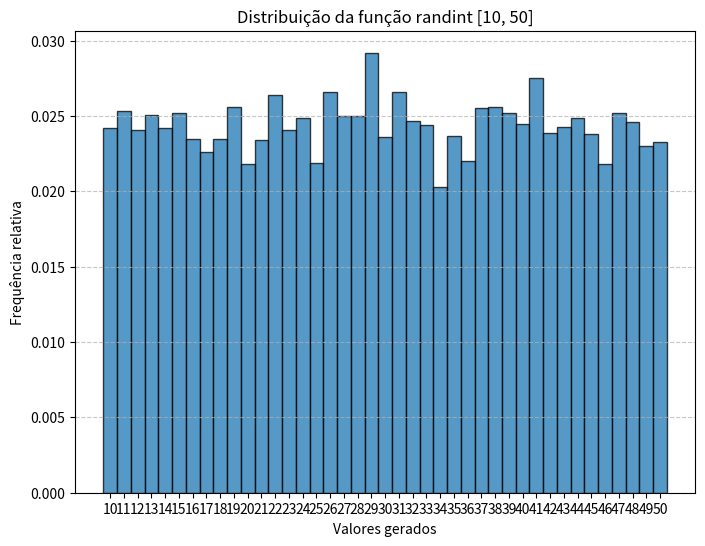

Python code for this plot: (Note: this script raises an exception after producing the figure.)
import numpy as np
import matplotlib.pyplot as plt
import random

# Parâmetros
min_value = 10        # Valor mínimo gerado
max_value = 50        # Valor máximo gerado
num_samples = 10_000  # Quantidade de números gerados

# Gerando valores com randint
samples = [random.randint(min_value, max_value) for _ in range(num_samples)]

# Criando histograma
plt.figure(figsize=(8, 6))
plt.hist(samples, bins=range(min_value, max_value + 2), edgecolor='black', alpha=0.75, density=True, align='left')

# Configurações do gráfico
plt.xlabel("Valores gerados")
plt.ylabel("Frequência relativa")
plt.title(f"Distribuição da função randint [{min_value}, {max_value}]")
plt.xticks(range(min_value, max_value + 1))
plt.grid(axis="y", linestyle="--", alpha=0.7)

# Salvando o gráfico
output_path = "/home/<user>/graficos/randint_distribution.png"
plt.savefig(output_path, dpi=300)
plt.show()

print(f"Gráfico salvo em {output_path}")
